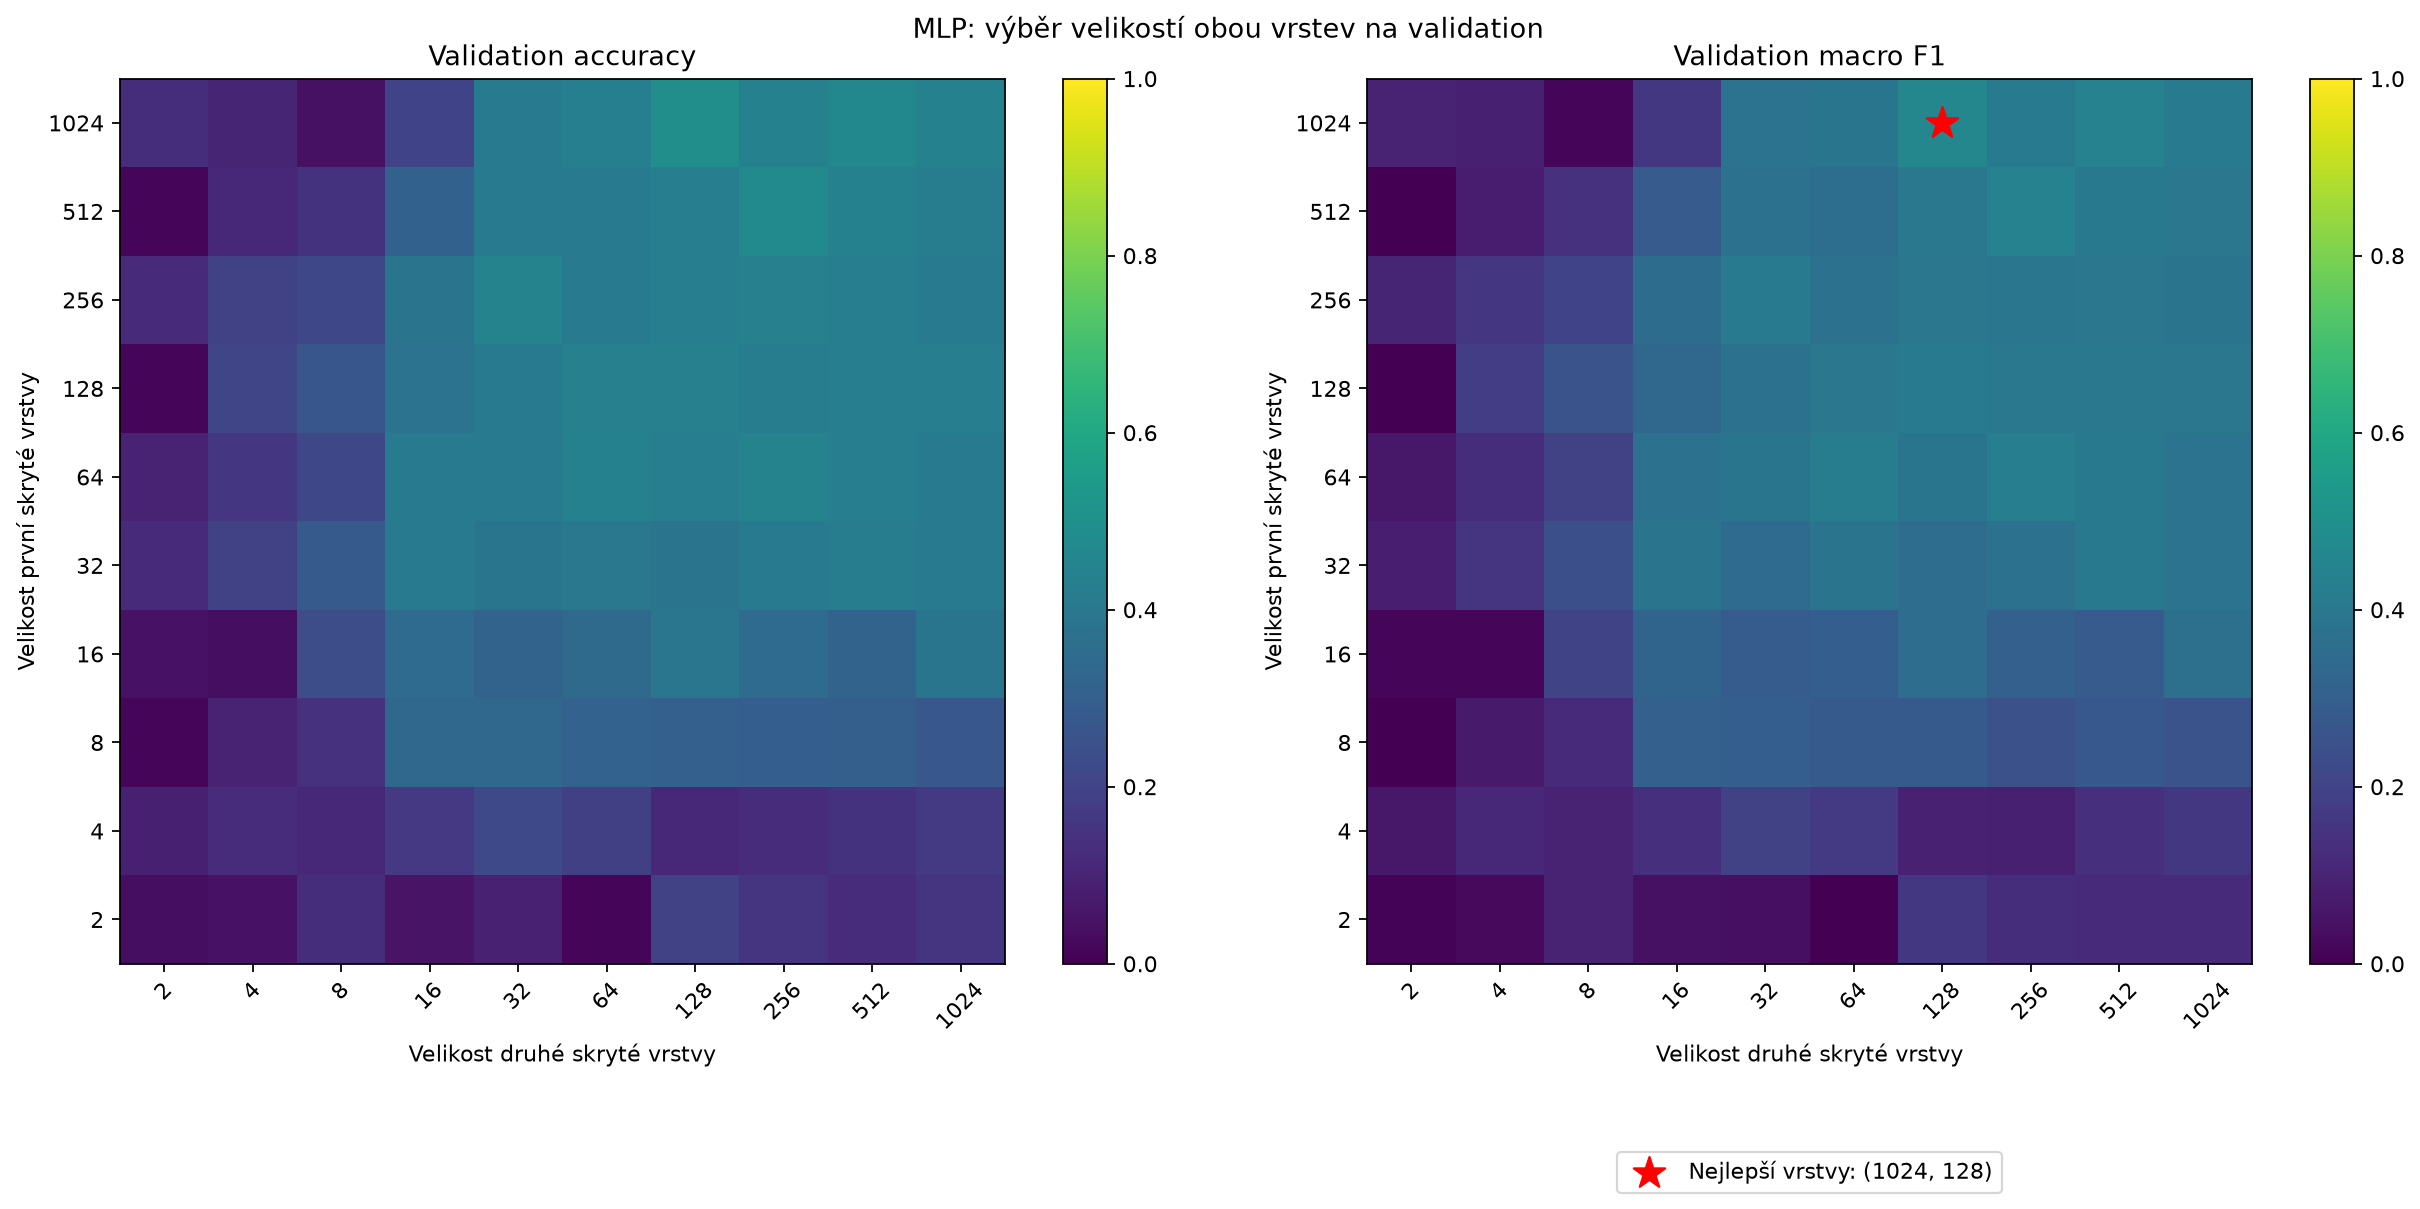

Values plotted in this chart, from the file beside it:
first_layer, second_layer, accuracy, macro_f1
2, 2, 0.03704, 0.01043
2, 4, 0.05051, 0.02384
2, 8, 0.1313, 0.09814
2, 16, 0.05387, 0.04583
2, 32, 0.09091, 0.04117
2, 64, 0.01684, 0.0005809
2, 128, 0.1987, 0.1622
2, 256, 0.1549, 0.1326
2, 512, 0.1279, 0.1199
2, 1024, 0.1549, 0.1228
4, 2, 0.08754, 0.06547
4, 4, 0.1279, 0.1137
4, 8, 0.1145, 0.1005
4, 16, 0.165, 0.1405
4, 32, 0.2189, 0.1936
4, 64, 0.1886, 0.1712
4, 128, 0.1111, 0.09315
4, 256, 0.1279, 0.08841
4, 512, 0.1481, 0.1333
4, 1024, 0.1684, 0.1628
8, 2, 0.01684, 0.0005809
8, 4, 0.09764, 0.07065
8, 8, 0.1414, 0.1221
8, 16, 0.3367, 0.3053
8, 32, 0.3333, 0.3005
8, 64, 0.3131, 0.2822
8, 128, 0.3064, 0.2848
8, 256, 0.2997, 0.25
8, 512, 0.303, 0.2773
8, 1024, 0.2727, 0.2575
16, 2, 0.04714, 0.01712
16, 4, 0.03704, 0.01448
16, 8, 0.2357, 0.2039
16, 16, 0.3502, 0.3229
16, 32, 0.3199, 0.2927
16, 64, 0.3468, 0.2974
16, 128, 0.3939, 0.3592
16, 256, 0.3502, 0.3069
16, 512, 0.3199, 0.2883
16, 1024, 0.3906, 0.3699
32, 2, 0.1246, 0.08264
32, 4, 0.1919, 0.1524
32, 8, 0.2828, 0.2442
32, 16, 0.4074, 0.3857
32, 32, 0.3872, 0.349
32, 64, 0.4007, 0.3841
32, 128, 0.3838, 0.3591
32, 256, 0.4175, 0.3784
32, 512, 0.4242, 0.4024
32, 1024, 0.4074, 0.3808
64, 2, 0.09764, 0.06632
64, 4, 0.1582, 0.1293
64, 8, 0.2155, 0.1948
64, 16, 0.4175, 0.3769
64, 32, 0.4175, 0.387
64, 64, 0.4411, 0.4208
64, 128, 0.4276, 0.3893
64, 256, 0.4478, 0.4278
64, 512, 0.4276, 0.4046
64, 1024, 0.4108, 0.3801
... 40 more rows
